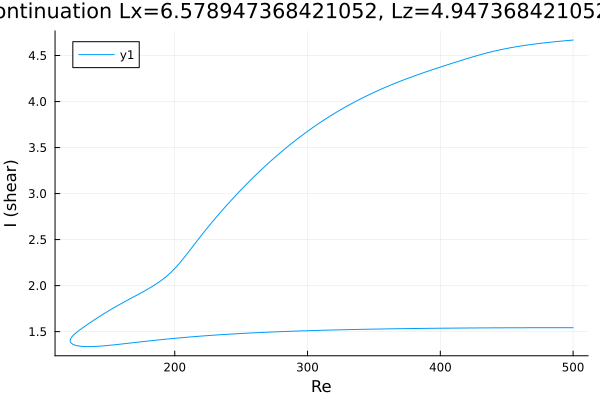

Data behind this chart, as committed beside it:
Re, shear
500.0, 4.668
499.1, 4.667
497.7, 4.665
496.2, 4.663
494.8, 4.662
493.4, 4.66
492, 4.658
490.6, 4.656
489.2, 4.654
487.8, 4.652
486.4, 4.65
484.9, 4.648
483.5, 4.646
482.1, 4.644
480.7, 4.642
479.3, 4.639
477.9, 4.637
476.5, 4.635
475.1, 4.632
473.7, 4.63
472.3, 4.627
470.9, 4.625
469.5, 4.622
468.1, 4.619
466.7, 4.616
465.2, 4.614
463.8, 4.611
462.4, 4.608
461, 4.604
459.6, 4.601
458.2, 4.598
456.8, 4.594
455.3, 4.591
453.9, 4.587
452.5, 4.584
451.1, 4.58
449.7, 4.576
448.3, 4.572
446.9, 4.568
445.4, 4.563
444, 4.559
442.6, 4.555
441.2, 4.55
439.8, 4.545
438.4, 4.54
437, 4.535
435.6, 4.53
434.1, 4.525
432.7, 4.519
431.3, 4.514
429.9, 4.508
428.5, 4.502
427.1, 4.496
425.7, 4.49
424.2, 4.484
422.8, 4.478
421.4, 4.472
420, 4.466
418.6, 4.46
417.2, 4.453
... 549 more rows
